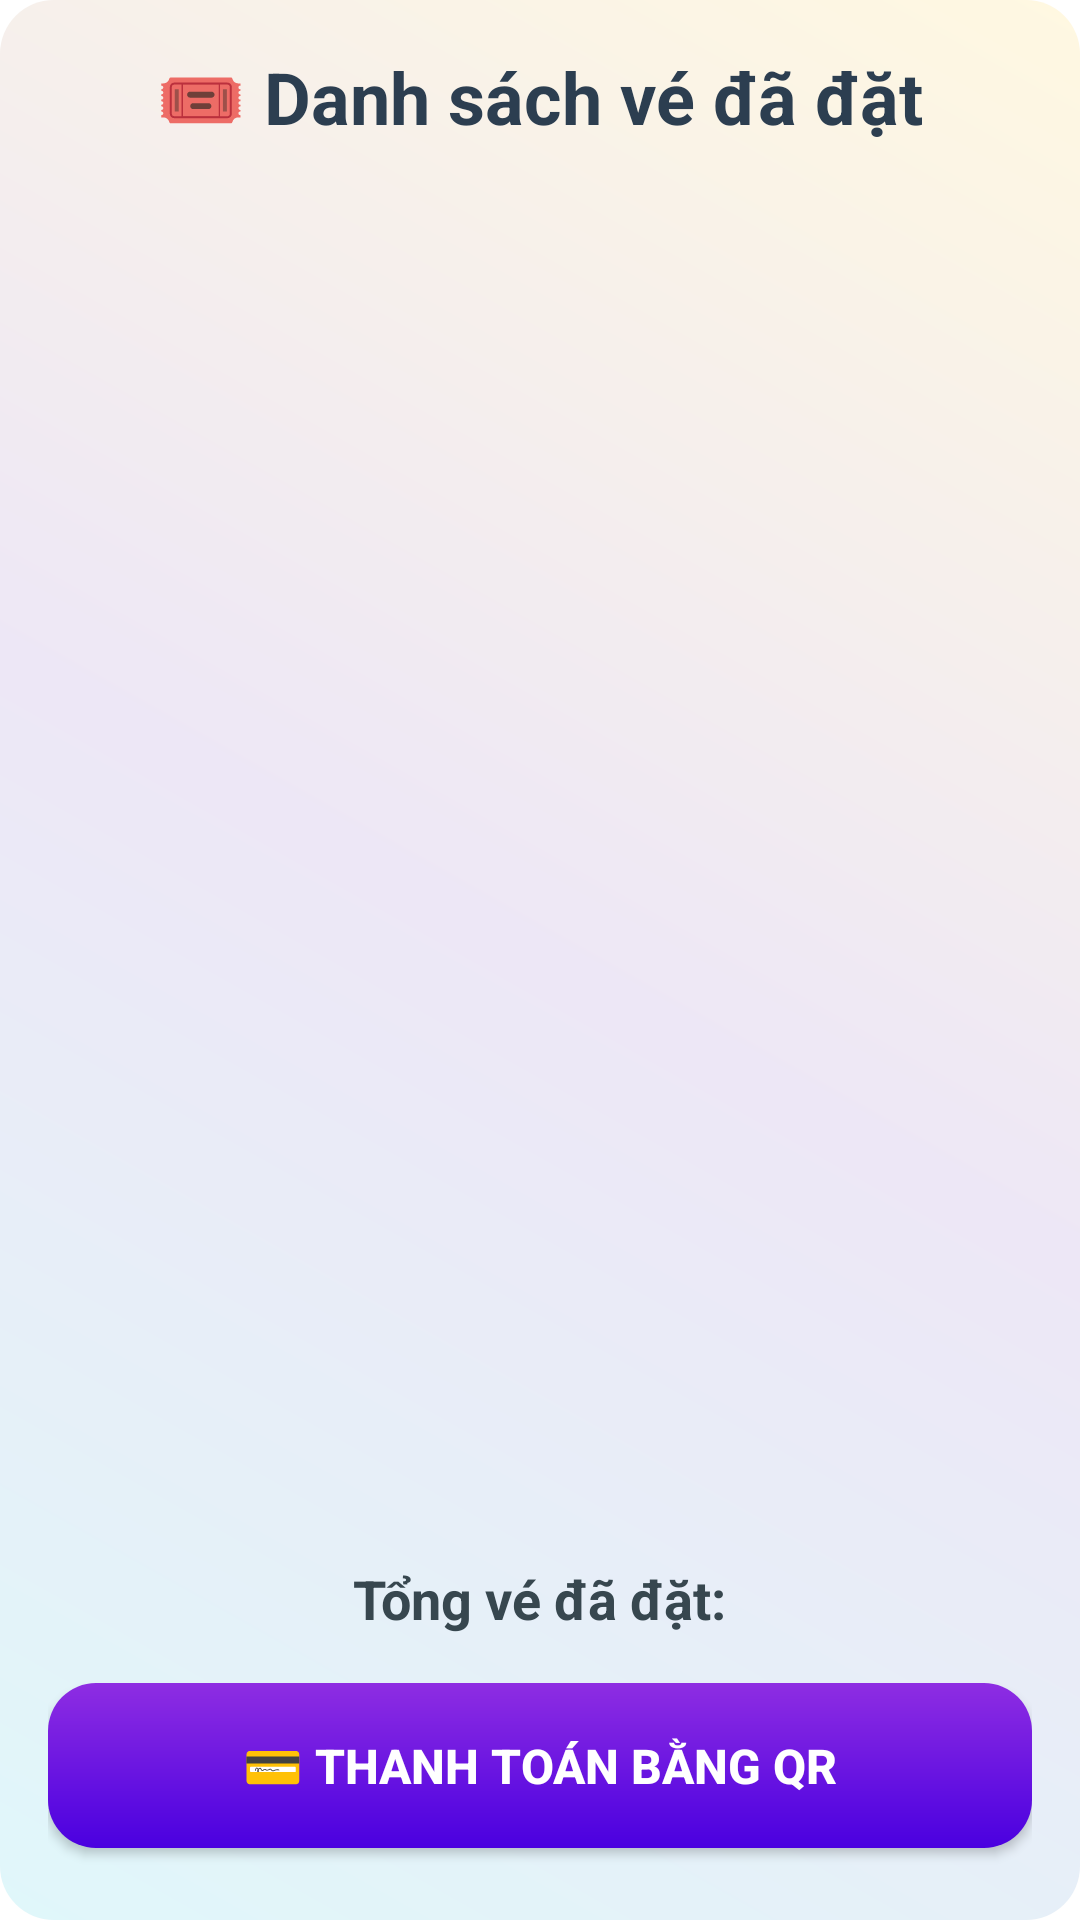

The Android layout XML behind this screen, and the referenced resources:
<!-- AndroidManifest.xml: application theme Theme.AADAMockProject_DuyNH46 -->
<!-- res/layout/fragment_movie_tickets.xml -->
<?xml version="1.0" encoding="utf-8"?>
<LinearLayout xmlns:android="http://schemas.android.com/apk/res/android"
    xmlns:tools="http://schemas.android.com/tools"
    android:id="@+id/main"
    android:layout_width="match_parent"
    android:layout_height="match_parent"
    android:orientation="vertical"
    android:background="@drawable/bg_gradient"
    android:padding="16dp">

    
    <TextView
        android:text="🎟️ Danh sách vé đã đặt"
        android:textColor="#2C3E50"
        android:textSize="24sp"
        android:textStyle="bold"
        android:layout_marginBottom="16dp"
        android:layout_gravity="center_horizontal"
        android:shadowColor="#20FFFFFF"
        android:shadowDx="1"
        android:shadowDy="1"
        android:shadowRadius="2"
        android:layout_width="wrap_content"
        android:layout_height="wrap_content" />

    
    <androidx.recyclerview.widget.RecyclerView
        android:id="@+id/rvTickets"
        android:layout_width="match_parent"
        android:layout_height="0dp"
        android:layout_weight="1"
        android:clipToPadding="false"
        android:paddingBottom="8dp" />

    
    <TextView
        android:id="@+id/tvTotalTickets"
        android:text="Tổng vé đã đặt:"
        android:textColor="#37474F"
        android:textSize="18sp"
        android:textStyle="bold"
        android:layout_marginTop="12dp"
        android:layout_gravity="center_horizontal"
        android:layout_width="wrap_content"
        android:layout_height="wrap_content" />

    
    <Button
        android:id="@+id/btnGenerateQR"
        android:text="💳 Thanh toán bằng QR"
        android:layout_marginTop="16dp"
        android:layout_width="match_parent"
        android:layout_height="55dp"
        android:textSize="16sp"
        android:textStyle="bold"
        android:textColor="#FFFFFF"
        android:background="@drawable/btn_primary"
        android:elevation="3dp"
        android:layout_marginBottom="8dp" />

    
    <LinearLayout
        android:id="@+id/qrContainer"
        android:orientation="vertical"
        android:layout_width="wrap_content"
        android:layout_height="wrap_content"
        android:gravity="center"
        android:layout_gravity="center_horizontal"
        android:background="@drawable/bg_qr"
        android:padding="16dp"
        android:layout_marginTop="12dp"
        android:visibility="gone">

        <ImageView
            android:id="@+id/ivQRCode"
            android:layout_width="200dp"
            android:layout_height="200dp"
            android:layout_gravity="center"
            android:contentDescription="QR Code" />

        <TextView
            android:id="@+id/tvPaymentNote"
            android:text="Quét mã bằng MoMo hoặc ứng dụng ngân hàng để thanh toán"
            android:textColor="#263238"
            android:textSize="14sp"
            android:layout_marginTop="8dp"
            android:gravity="center"
            android:layout_width="260dp"
            android:layout_height="wrap_content" />
    </LinearLayout>

</LinearLayout>
<!-- resources referenced by this layout -->
<resources>
  <!-- drawable bg_gradient (drawable) -->
  <?xml version="1.0" encoding="utf-8"?>
  <shape xmlns:android="http://schemas.android.com/apk/res/android"
      android:shape="rectangle">
  
      <gradient
          android:startColor="#E0F7FA"
          android:centerColor="#EDE7F6"
      android:endColor="#FFF8E1"
      android:angle="45"
      android:type="linear" />
      <corners android:radius="18dp" />
  
  </shape>
  <!-- drawable bg_qr (drawable) -->
  <shape xmlns:android="http://schemas.android.com/apk/res/android" android:shape="rectangle">
      <solid android:color="#1AFFFFFF" />
      <corners android:radius="20dp" />
      <stroke android:color="#80FFFFFF" android:width="1dp" />
  </shape>
  <!-- drawable btn_primary (drawable) -->
  <shape xmlns:android="http://schemas.android.com/apk/res/android" android:shape="rectangle">
      <gradient
          android:startColor="#4A00E0"
          android:endColor="#8E2DE2"
          android:angle="90" />
      <corners android:radius="16dp" />
      <padding android:top="10dp" android:bottom="10dp" />
  </shape>
  <style name="Theme.AADAMockProject_DuyNH46" parent="Theme.MaterialComponents.Light.NoActionBar">
          
          <item name="colorPrimary">@color/purple_500</item>
          <item name="colorPrimaryVariant">@color/purple_700</item>
          <item name="colorOnPrimary">@color/white</item>
          
          <item name="colorSecondary">@color/teal_200</item>
          <item name="colorSecondaryVariant">@color/teal_700</item>
          <item name="colorOnSecondary">@color/black</item>
          
          <item name="android:statusBarColor">?attr/colorPrimaryVariant</item>
          
      </style>
  <!-- not gathered from this repository: default colours our renderer supplied (Android Studio template values) -->
  <color name="purple_500">#FF6200EE</color>
  <color name="purple_700">#FF3700B3</color>
  <color name="teal_200">#FF03DAC5</color>
  <color name="teal_700">#FF018786</color>
  <color name="black">#FF000000</color>
  <color name="white">#FFFFFFFF</color>
</resources>
